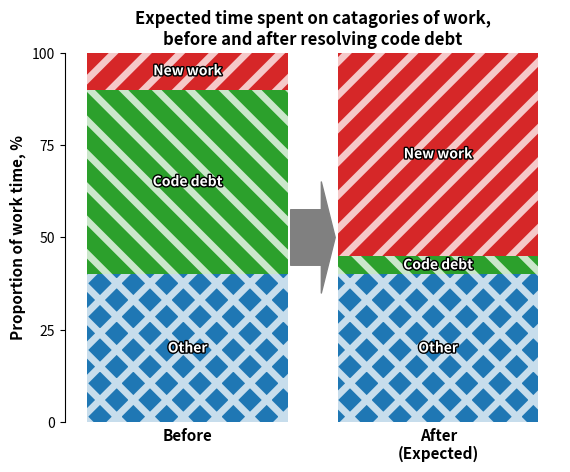
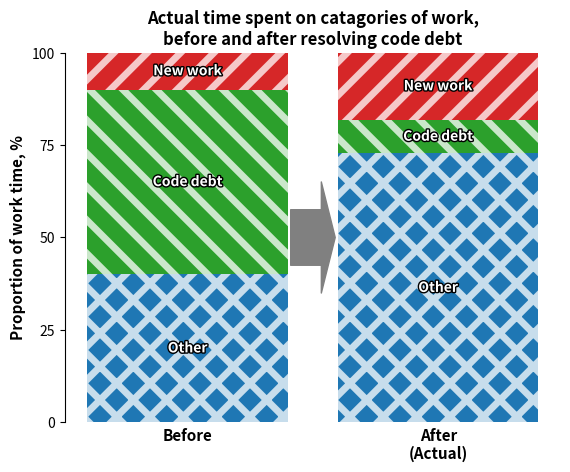
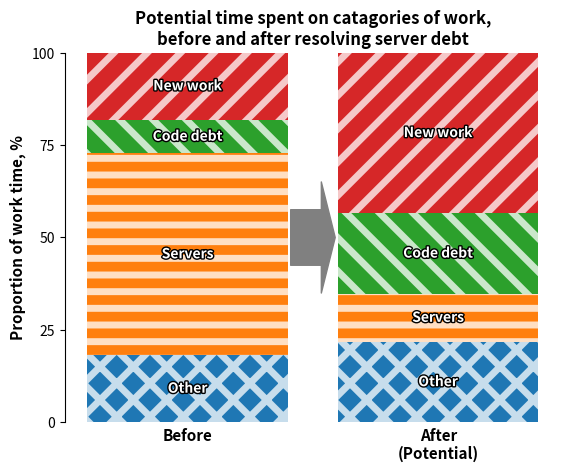

Write the Python code that produced these figures, in order.
"""
Draw blog post graphs

This code is pretty hacky - I need it to run well once :)
"""
from dataclasses import dataclass
from typing import List, Tuple

import numpy as np
import matplotlib.pyplot as plt
from matplotlib import rc
from matplotlib import patheffects
from matplotlib import patches


def draw_tech_debt_plot(
        data_series, bar_labels, graph_title, debt_names, hatching, colors):

    # reverse the data stratification, top to bottom
    data_series = [dat[::-1] for dat in data_series]

    debt_names = debt_names[::-1]
    hatching = hatching[::-1]
    colors = colors[::-1]

    # setup figure and axis
    fig = plt.figure()
    ax = fig.add_subplot(1, 1, 1)
    bar_numbers = list(range(len(data_series)))

    # do the bar plot
    bar_plts = []

    for i, ds in enumerate(zip(*data_series)):
        bottoms = [
            sum(prev for prev in data_series[j][:i]) for j in bar_numbers]
        bar_plts.append(
            ax.bar(bar_numbers, ds, bottom=bottoms))

    # label bars
    for bar_debt, name in zip(bar_plts, debt_names):
        for bar in bar_debt:
            txt = plt.text(
                bar.get_x() + bar.get_width()/2,
                bar.get_y() + bar.get_height()/2,
                name,
                ha="center", va="center",
                color="white", fontsize=10, fontweight="bold")
            txt.set_path_effects(
                [patheffects.withStroke(linewidth=2, foreground='black')])

    def lighten(fc):
        ec = [a_c + (1-a_c)*0.75 for a_c in fc]
        ec[-1] = 1
        return tuple(ec)

    # hatching and colors in bars
    plt.rcParams["hatch.linewidth"] = 5
    for bar_debt, color, hatch in zip(bar_plts, colors, hatching):
        for bar in bar_debt:
            bar.set_lw(0)
            bar.set_hatch(hatch)
            bar.set_facecolor(color)
            bar.set_edgecolor(lighten(color))

    # handle axis
    ax.set_xticks(bar_numbers)
    ax.set_xticklabels(bar_labels, weight="bold", fontsize=11)

    ax.set_yticks([0, 25, 50, 75, 100])
    ax.yaxis.set_tick_params(labelsize=10)

    ax.set_ylabel("Proportion of work time, %", weight="bold", fontsize=11)

    ax.spines["right"].set_visible(False)
    ax.spines["top"].set_visible(False)
    ax.spines["bottom"].set_visible(False)

    ax.tick_params(axis=u'x', which=u'both', length=0)

    ax.set_ylim([0, 100])

    # title
    ax.set_title(graph_title, weight="bold")

    return bar_plts, ax, fig


def add_transition_arrow(bar_plts, ax):

    # transition arrow
    left_bar = bar_plts[0][0]
    left_bar_right = left_bar.get_x() + left_bar.get_width()
    right_bar = bar_plts[0][1]
    right_bar_left = right_bar.get_x()

    arrow_style = patches.ArrowStyle.Simple(head_width=4, tail_width=2)
    arrow = patches.FancyArrowPatch(
        (left_bar_right, 50), (right_bar_left, 50), arrowstyle=arrow_style, mutation_scale=20, color="grey")
    ax.add_patch(arrow)


@dataclass
class NewWork:

    value: int

    name = "New work"
    hatch = "/"
    color = (0.8392156862745098, 0.15294117647058825, 0.1568627450980392, 1.0)


@dataclass
class CodeDebt:

    value: int

    name = "Code debt"
    hatch = "\\"
    color = (0.17254901960784313, 0.6274509803921569, 0.17254901960784313, 1.0)


@dataclass
class Servers:

    value: int

    name = "Servers"
    hatch = "-"
    color = (1.0, 0.4980392156862745, 0.054901960784313725, 1.0)


@dataclass
class Other:

    value: int

    name = "Other"
    hatch = "X"
    color = (0.12156862745098039, 0.4666666666666667, 0.7058823529411765, 1.0)


class WorkTypes:

    def __init__(self, *types):
        self._types = types

    def normalised_data(self):
        data = [t.value for t in self._types]
        prop = 100/sum(data)
        return [prop*d for d in data]

    def names(self):
        return [t.name for t in self._types]

    def hatchings(self):
        return [t.hatch for t in self._types]

    def colors(self):
        return [t.color for t in self._types]


def draw_expected():

    bar_labels = [
        "Before",
        "After\n(Expected)"
    ]

    graph_title = "Expected time spent on catagories of work,\nbefore and after resolving code debt"

    work_before = WorkTypes(NewWork(10), CodeDebt(50), Other(40))
    work_after = WorkTypes(NewWork(55), CodeDebt(5), Other(40))

    bar_plts, ax, fig = draw_tech_debt_plot(
        [work_before.normalised_data(), work_after.normalised_data()],
        bar_labels,
        graph_title,
        work_before.names(),
        work_before.hatchings(),
        work_before.colors()
    )
    add_transition_arrow(bar_plts, ax)
    return fig


def draw_actual():

    work_before = WorkTypes(NewWork(10), CodeDebt(50), Other(40))
    work_after = WorkTypes(NewWork(10), CodeDebt(5), Other(40))

    bar_labels = [
        "Before",
        "After\n(Actual)"
    ]

    graph_title = "Actual time spent on catagories of work,\nbefore and after resolving code debt"

    bar_plts, ax, fig = draw_tech_debt_plot(
        [work_before.normalised_data(), work_after.normalised_data()],
        bar_labels,
        graph_title,
        work_before.names(),
        work_before.hatchings(),
        work_before.colors()
    )
    add_transition_arrow(bar_plts, ax)
    return fig


def draw_with_servers():
    graph_title = "Potential time spent on catagories of work,\nbefore and after resolving server debt"

    bar_labels = [
        "Before",
        "After\n(Potential)"
    ]

    work_before = WorkTypes(NewWork(10), CodeDebt(5), Servers(30), Other(10))
    work_after = WorkTypes(NewWork(10), CodeDebt(5),  Servers(3), Other(5))
    print(work_before.normalised_data())
    print(work_after.normalised_data())

    bar_plts, ax, fig = draw_tech_debt_plot(
        [work_before.normalised_data(), work_after.normalised_data()],
        bar_labels,
        graph_title,
        work_before.names(),
        work_before.hatchings(),
        work_before.colors()
    )
    add_transition_arrow(bar_plts, ax)
    return fig


if __name__ == "__main__":

    print("FOOM")
    fig_expected = draw_expected()
    fig_expected.savefig("expected.svg")
    fig_actual = draw_actual()
    fig_actual.savefig("actual.svg")
    fig_with_servers = draw_with_servers()
    fig_with_servers.savefig("server.svg")

    plt.show()
